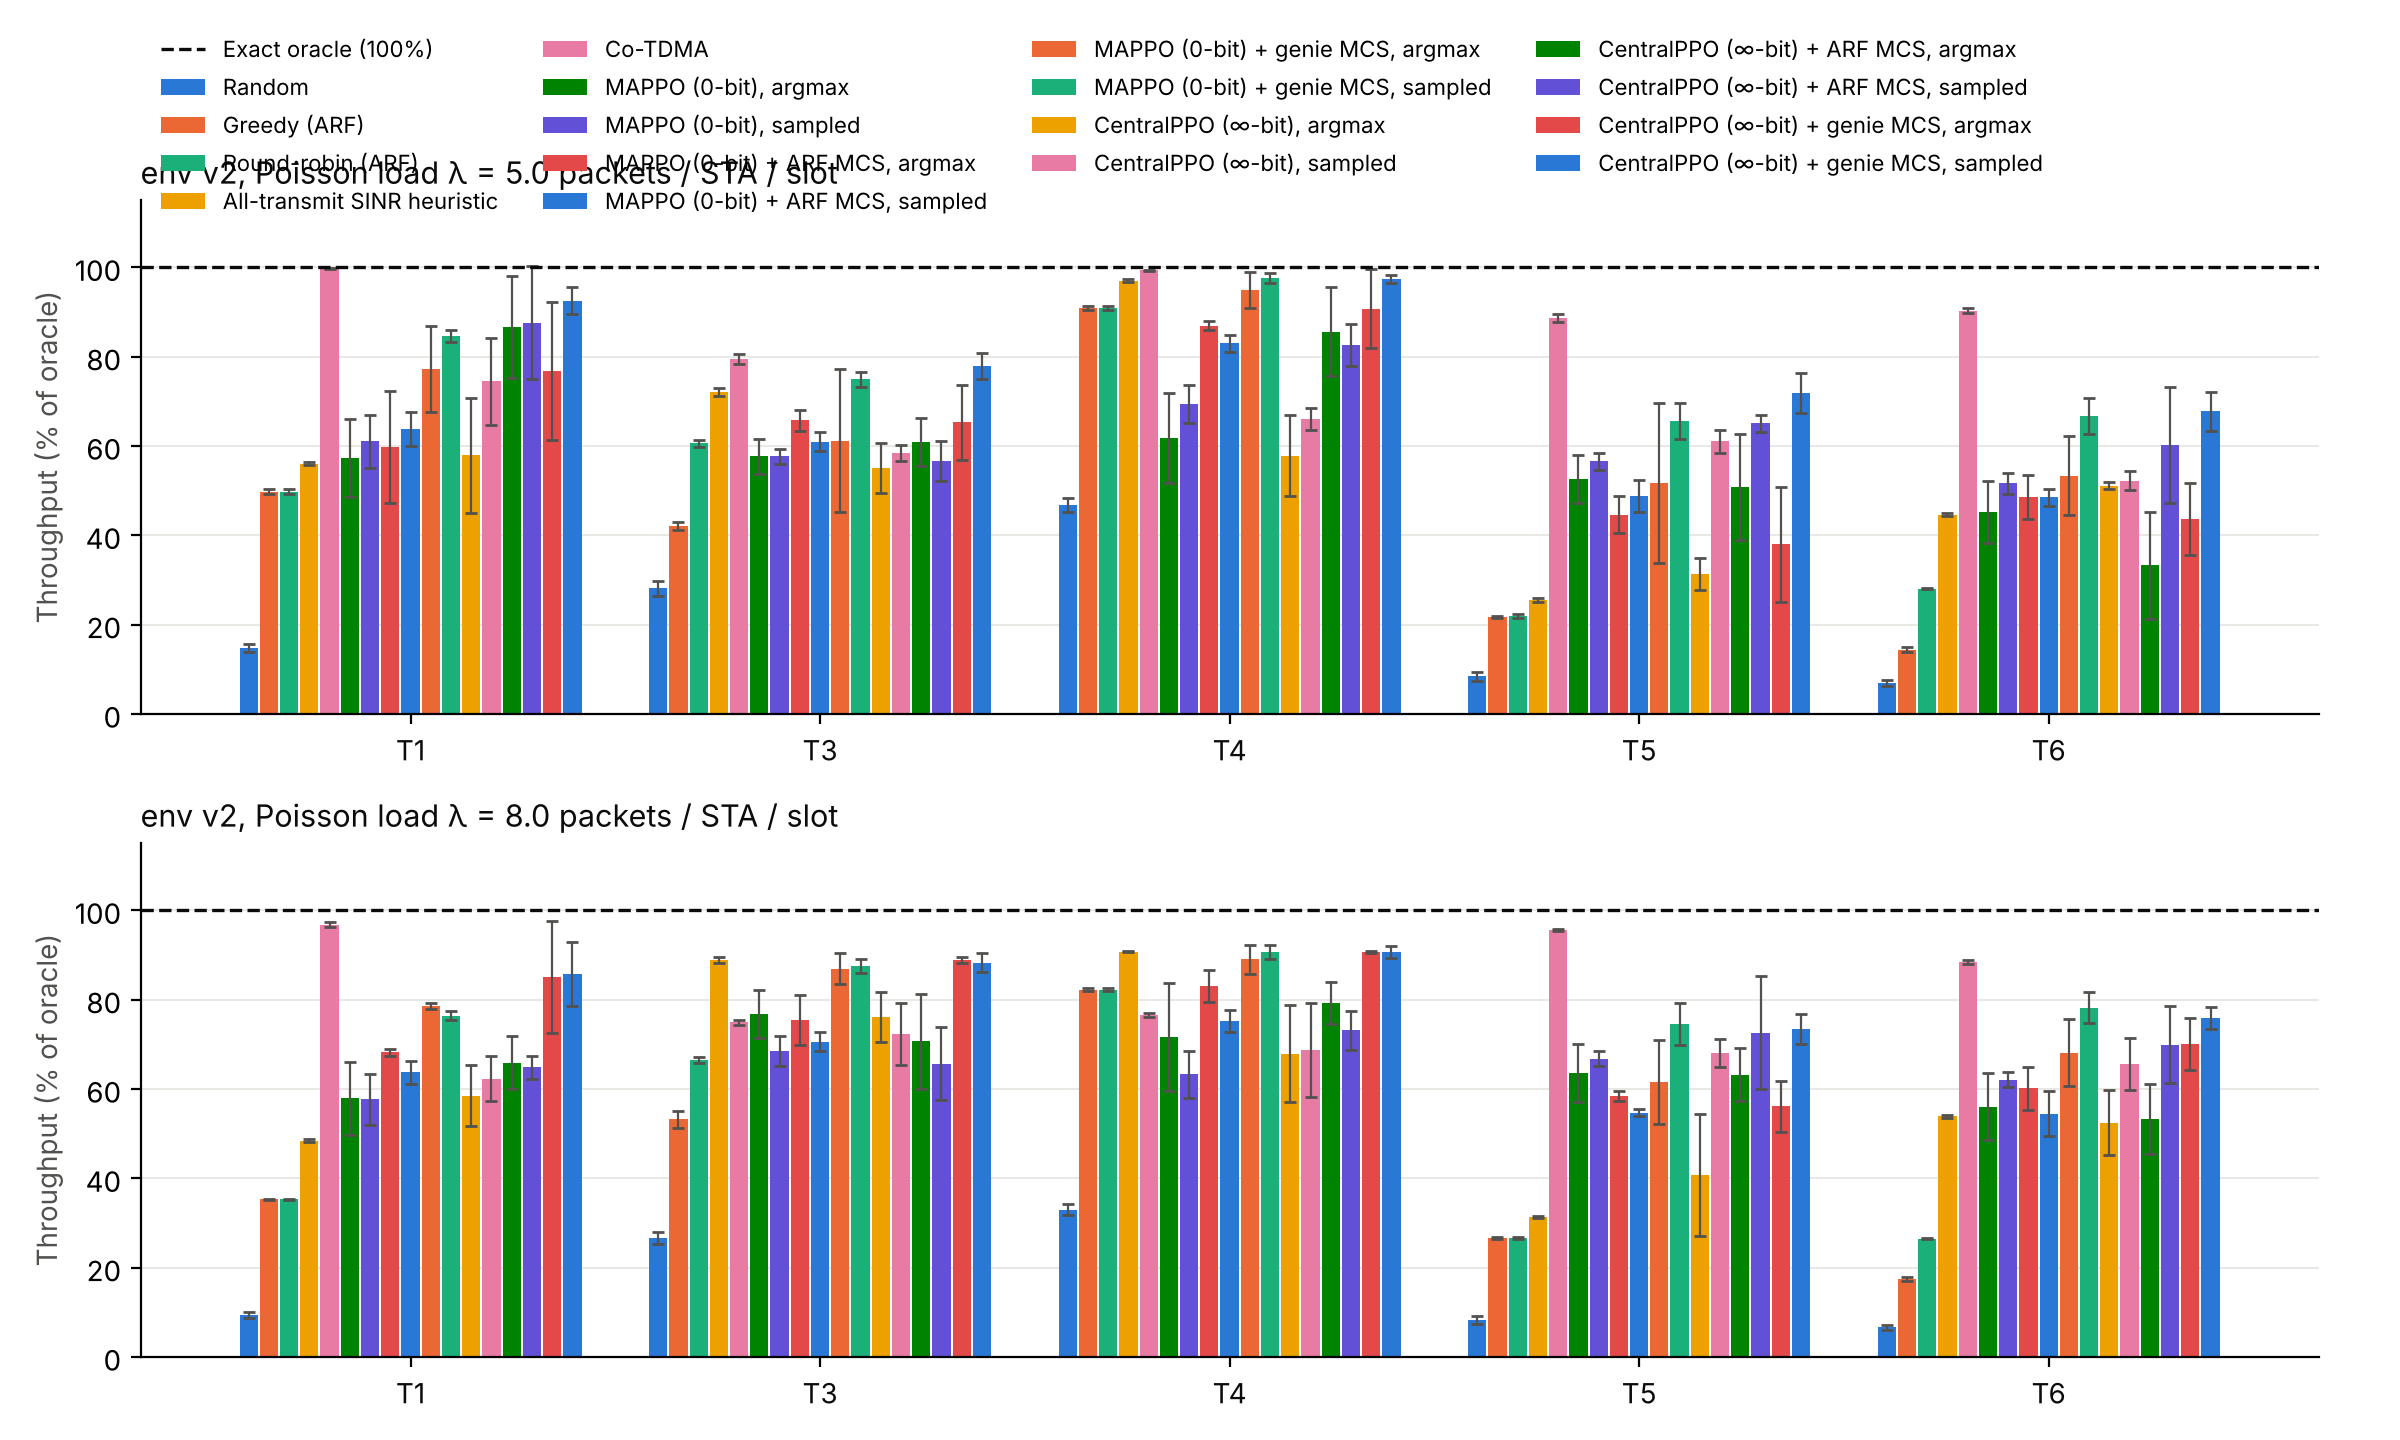

The table this chart was drawn from, first rows:
load, topology, seed, policy, throughput, arrival_bound
5.0, T1, 0, random, 449.0, 3056
5.0, T1, 0, greedy, 1492, 3056
5.0, T1, 0, round_robin, 1492, 3056
5.0, T1, 0, oracle, 1686, 3056
5.0, T1, 0, co_tdma, 3032, 3056
5.0, T1, 0, exact_oracle, 3045, 3056
5.0, T1, 0, mappo+learned/argmax, 1492, 3056
5.0, T1, 0, mappo+learned/sampled, 1658, 3056
5.0, T1, 0, mappo+arf/argmax, 1997, 3056
5.0, T1, 0, mappo+arf/sampled, 1982, 3056
5.0, T1, 0, mappo+genie/argmax, 2499, 3056
5.0, T1, 0, mappo+genie/sampled, 2605, 3056
5.0, T1, 0, central+learned/argmax, 988.0, 3056
5.0, T1, 0, central+learned/sampled, 2758, 3056
5.0, T1, 0, central+arf/argmax, 2935, 3056
5.0, T1, 0, central+arf/sampled, 2867, 3056
5.0, T1, 0, central+genie/argmax, 1988, 3056
5.0, T1, 0, central+genie/sampled, 2790, 3056
5.0, T1, 1, random, 431.0, 3036
5.0, T1, 1, greedy, 1521, 3036
5.0, T1, 1, round_robin, 1521, 3036
5.0, T1, 1, oracle, 1701, 3036
5.0, T1, 1, co_tdma, 3018, 3036
5.0, T1, 1, exact_oracle, 3024, 3036
5.0, T1, 1, mappo+learned/argmax, 2026, 3036
5.0, T1, 1, mappo+learned/sampled, 2048, 3036
5.0, T1, 1, mappo+arf/argmax, 2026, 3036
5.0, T1, 1, mappo+arf/sampled, 2026, 3036
5.0, T1, 1, mappo+genie/argmax, 2470, 3036
5.0, T1, 1, mappo+genie/sampled, 2577, 3036
5.0, T1, 1, central+learned/argmax, 1949, 3036
5.0, T1, 1, central+learned/sampled, 1937, 3036
5.0, T1, 1, central+arf/argmax, 2026, 3036
5.0, T1, 1, central+arf/sampled, 2037, 3036
5.0, T1, 1, central+genie/argmax, 1626, 3036
5.0, T1, 1, central+genie/sampled, 2692, 3036
5.0, T1, 2, random, 454.0, 3014
5.0, T1, 2, greedy, 1515, 3014
5.0, T1, 2, round_robin, 1515, 3014
5.0, T1, 2, oracle, 1701, 3014
5.0, T1, 2, co_tdma, 2999, 3014
5.0, T1, 2, exact_oracle, 3010, 3014
5.0, T1, 2, mappo+learned/argmax, 2063, 3014
5.0, T1, 2, mappo+learned/sampled, 2061, 3014
5.0, T1, 2, mappo+arf/argmax, 1040, 3014
5.0, T1, 2, mappo+arf/sampled, 1692, 3014
5.0, T1, 2, mappo+genie/argmax, 2473, 3014
5.0, T1, 2, mappo+genie/sampled, 2526, 3014
5.0, T1, 2, central+learned/argmax, 2038, 3014
5.0, T1, 2, central+learned/sampled, 2121, 3014
5.0, T1, 2, central+arf/argmax, 2565, 3014
5.0, T1, 2, central+arf/sampled, 2363, 3014
5.0, T1, 2, central+genie/argmax, 2530, 3014
5.0, T1, 2, central+genie/sampled, 2900, 3014
5.0, T1, 3, random, 485.0, 2974
5.0, T1, 3, greedy, 1479, 2974
5.0, T1, 3, round_robin, 1479, 2974
5.0, T1, 3, oracle, 1673, 2974
5.0, T1, 3, co_tdma, 2960, 2974
5.0, T1, 3, exact_oracle, 2964, 2974
... 840 more rows
